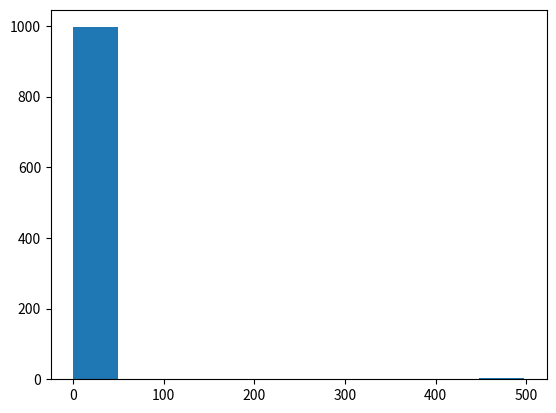

Recreate this plot in Python.
'''import numpy as np
from scipy.fft import fft, fftfreq
import matplotlib.pyplot as plt

# Crear una señal de prueba
t = np.linspace(0, 1, 1000, endpoint=False)
y = np.sin(2 * np.pi * 5 * t) + np.sin(2 * np.pi * 10 * t)

# Realizar la transformada de Fourier
y_fft = fft(y)
freq = fftfreq(len(y), t[1]-t[0])

# Graficar la señal y su transformada de Fourier
fig, axs = plt.subplots(2, 1, figsize=(8, 6))
axs[0].plot(t, y)
axs[0].set_xlabel('Tiempo (s)')
axs[0].set_ylabel('Amplitud')
axs[1].plot(freq, np.abs(y_fft))
axs[1].set_xlim(0, 15)
axs[1].set_xlabel('Frecuencia (Hz)')
axs[1].set_ylabel('Amplitud')
plt.show()


======================================================

from scipy.fft import fft, fftfreq, fftshift
import numpy as np
# number of signal points
N = 400
# sample spacing
T = 1.0 / 800.0
x = np.linspace(0.0, N*T, N, endpoint=False)
y = np.exp(50.0 * 1.j * 2.0*np.pi*x) + 0.5*np.exp(-80.0 * 1.j * 2.0*np.pi*x)
yf = fft(y)
xf = fftfreq(N, T)
xf = fftshift(xf)
yplot = fftshift(yf)
import matplotlib.pyplot as plt
plt.plot(xf, 1.0/N * np.abs(yplot))
plt.grid()
plt.show() 

from scipy.io import wavfile
from scipy.fft import fft
import numpy as np
import matplotlib.pyplot as plt

N = 400
# sample spacing
T = 1.0 / 800.0
x = np.linspace(0.0, N*T, N, endpoint=False)
y = np.exp(50.0 * 1.j * 2.0*np.pi*x) + 0.5*np.exp(-80.0 * 1.j * 2.0*np.pi*x)
# Calcular la transformada de Fourier
fft_data = fft(y)

# Calcular la magnitud de la transformada de Fourier y normalizarla
fft_mag = np.abs(fft_data)
fft_mag = fft_mag / np.max(fft_mag)

# Crear un histograma de la magnitud de la transformada de Fourier
plt.hist(fft_mag, bins=100)
plt.xlabel("Magnitud")
plt.ylabel("Número de ocurrencias")
plt.show()
'''

import numpy as np
import matplotlib.pyplot as plt

# Señal de ejemplo
x = np.linspace(0, 11, 1000)
y = np.sin(2*np.pi*5*x) + np.sin(2*np.pi*10*x)

# Cálculo de la Transformada de Fourier
fft_data = np.fft.rfft(y)

# Concatenación de la mitad de la Transformada de Fourier con su reflexión simétrica
full_spectrum = np.concatenate((fft_data, np.flip(fft_data)))

# Cálculo de la magnitud de la Transformada de Fourier
magnitude = np.abs(full_spectrum)

# Desplazamiento del espectro para que los datos en ambos lados estén en espejo
shifted_spectrum = np.fft.fftshift(magnitude)

# Gráfico del histograma
plt.hist(shifted_spectrum)
plt.show()
